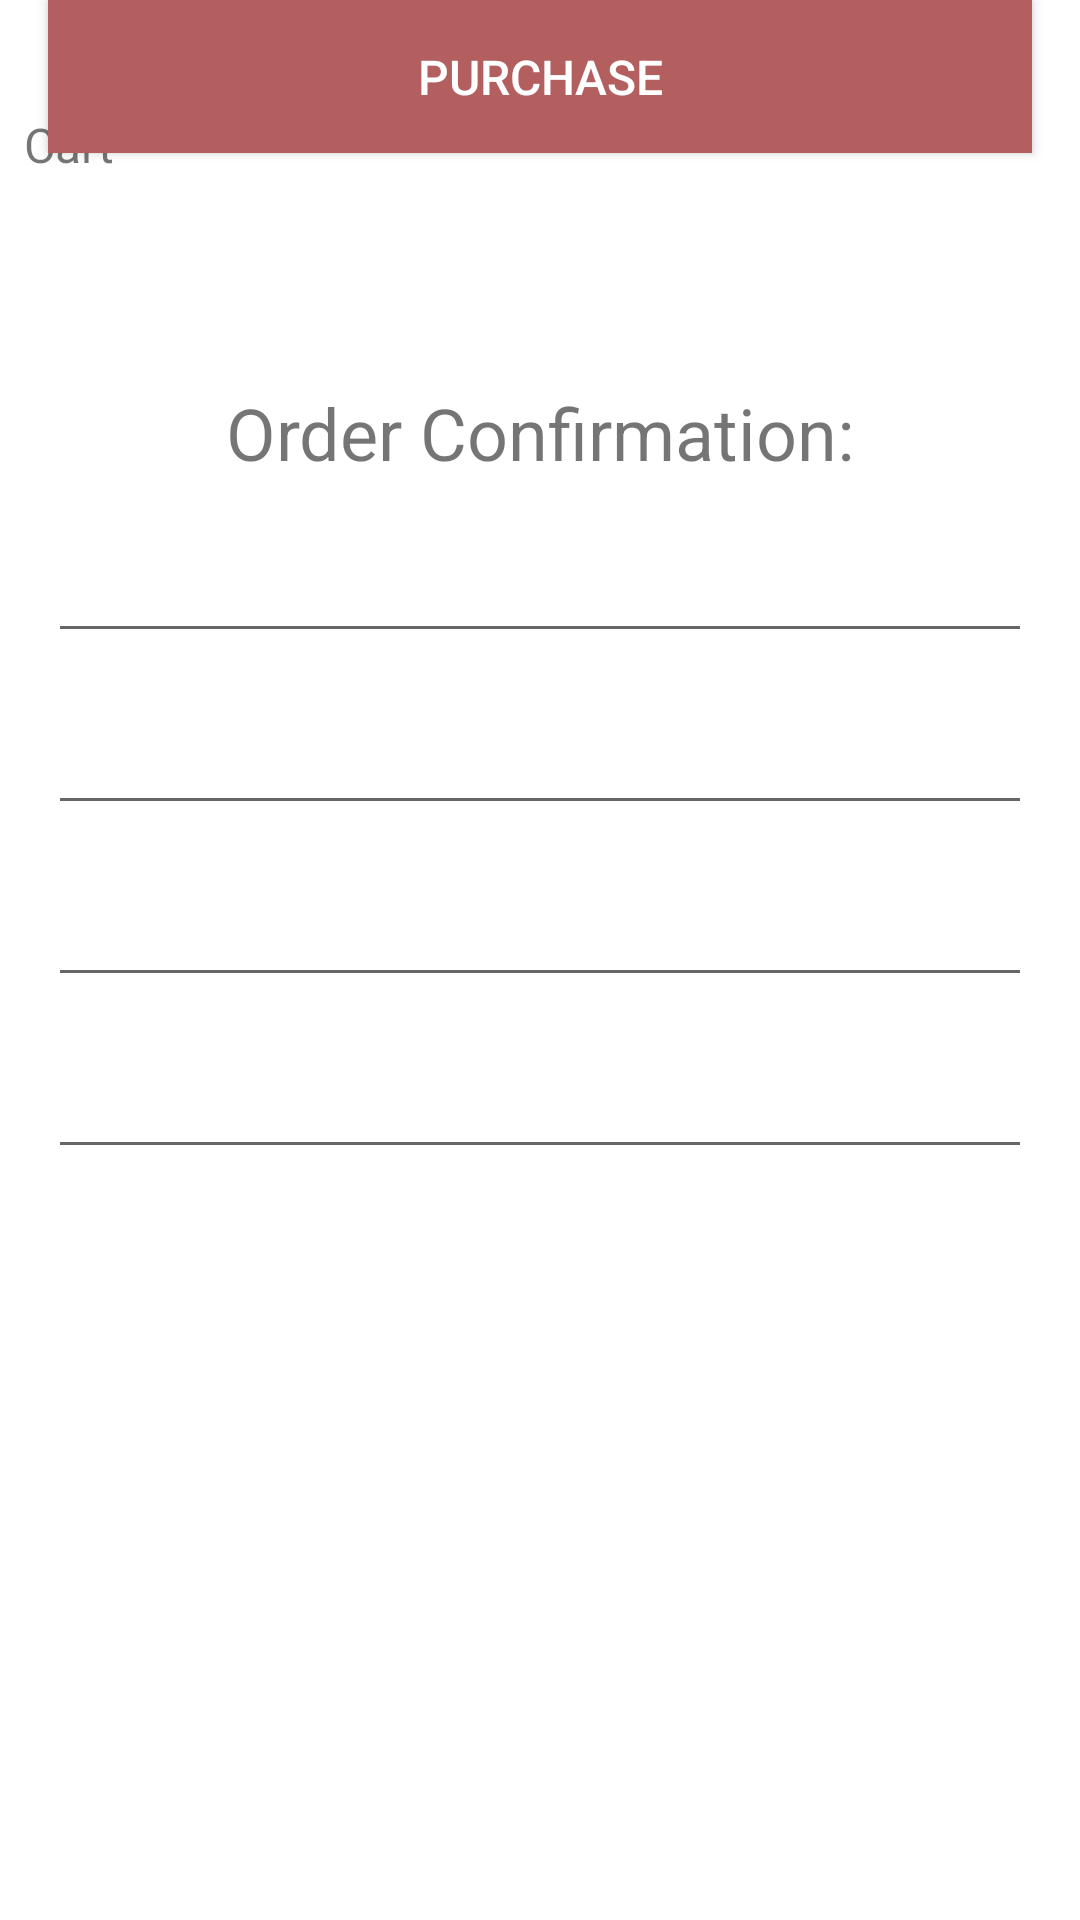

The Android layout XML behind this screen, and the referenced resources:
<!-- AndroidManifest.xml: application theme Theme.Quick_Eats_Team_Project -->
<!-- res/layout/activity_cart_screen.xml -->
<?xml version="1.0" encoding="utf-8"?>
<androidx.constraintlayout.widget.ConstraintLayout xmlns:android="http://schemas.android.com/apk/res/android"
    xmlns:app="http://schemas.android.com/apk/res-auto"
    xmlns:tools="http://schemas.android.com/tools"
    android:layout_width="match_parent"
    android:layout_height="match_parent"
    android:background="#FFFFFF"
    tools:context=".CartScreenActivity">

    <Button
        android:id="@+id/purchaseButton"
        android:layout_width="0dp"
        android:layout_height="51dp"
        android:layout_marginStart="16dp"
        android:layout_marginEnd="16dp"
        android:background="#B35F5F"
        android:text="Purchase"
        android:textAlignment="center"
        android:textColor="#FFFFFF"
        android:textSize="16sp"
        app:layout_constraintEnd_toEndOf="parent"
        app:layout_constraintHorizontal_bias="0.0"
        app:layout_constraintStart_toStartOf="parent"
        tools:layout_editor_absoluteY="664dp" />

    <TextView
        android:id="@+id/tvOrder"
        android:layout_width="wrap_content"
        android:layout_height="wrap_content"
        android:layout_marginStart="16dp"
        android:layout_marginTop="128dp"
        android:layout_marginEnd="16dp"
        android:text="Order Confirmation:"
        android:textSize="24sp"
        app:layout_constraintEnd_toEndOf="parent"
        app:layout_constraintStart_toStartOf="parent"
        app:layout_constraintTop_toTopOf="parent" />

    <EditText
        android:id="@+id/etFooditem1"
        android:layout_width="0dp"
        android:layout_height="wrap_content"
        android:layout_marginStart="16dp"
        android:layout_marginTop="16dp"
        android:layout_marginEnd="16dp"
        android:ems="10"
        android:inputType="textPersonName"
        app:layout_constraintEnd_toEndOf="parent"
        app:layout_constraintStart_toStartOf="parent"
        app:layout_constraintTop_toBottomOf="@+id/tvOrder" />

    <EditText
        android:id="@+id/etFooditem2"
        android:layout_width="0dp"
        android:layout_height="wrap_content"
        android:layout_marginStart="16dp"
        android:layout_marginTop="16dp"
        android:layout_marginEnd="16dp"
        android:ems="10"
        android:inputType="textPersonName"
        app:layout_constraintEnd_toEndOf="parent"
        app:layout_constraintHorizontal_bias="0.502"
        app:layout_constraintStart_toStartOf="parent"
        app:layout_constraintTop_toBottomOf="@+id/etFooditem1" />

    <EditText
        android:id="@+id/etFooditem3"
        android:layout_width="0dp"
        android:layout_height="wrap_content"
        android:layout_marginStart="16dp"
        android:layout_marginTop="16dp"
        android:layout_marginEnd="16dp"
        android:ems="10"
        android:inputType="textPersonName"
        app:layout_constraintEnd_toEndOf="parent"
        app:layout_constraintHorizontal_bias="0.502"
        app:layout_constraintStart_toStartOf="parent"
        app:layout_constraintTop_toBottomOf="@+id/etFooditem2" />

    <EditText
        android:id="@+id/etFooditem4"
        android:layout_width="0dp"
        android:layout_height="wrap_content"
        android:layout_marginStart="16dp"
        android:layout_marginTop="16dp"
        android:layout_marginEnd="16dp"
        android:ems="10"
        android:inputType="textPersonName"
        app:layout_constraintEnd_toEndOf="parent"
        app:layout_constraintHorizontal_bias="0.502"
        app:layout_constraintStart_toStartOf="parent"
        app:layout_constraintTop_toBottomOf="@+id/etFooditem3" />

    <EditText
        android:id="@+id/etFooditem5"
        android:layout_width="69dp"
        android:layout_height="14dp"
        android:layout_marginStart="16dp"
        android:layout_marginTop="16dp"
        android:layout_marginEnd="16dp"
        android:ems="10"
        android:inputType="textPersonName"
        app:layout_constraintEnd_toEndOf="parent"
        app:layout_constraintHorizontal_bias="0.502"
        app:layout_constraintStart_toStartOf="parent"
        app:layout_constraintTop_toBottomOf="@+id/etFooditem4" />

    <TextView
        android:id="@+id/tvTotal"
        android:layout_width="wrap_content"
        android:layout_height="wrap_content"
        android:layout_marginStart="16dp"
        android:layout_marginTop="304dp"
        android:layout_marginEnd="16dp"
        android:text="Total:"
        android:textSize="20sp"
        app:layout_constraintEnd_toEndOf="parent"
        app:layout_constraintHorizontal_bias="0.0"
        app:layout_constraintStart_toStartOf="parent"
        app:layout_constraintTop_toBottomOf="@+id/etFooditem5" />

    <EditText
        android:id="@+id/editTextTextPersonName"
        android:layout_width="wrap_content"
        android:layout_height="wrap_content"
        android:layout_marginTop="304dp"
        android:layout_marginEnd="32dp"
        android:ems="10"
        android:inputType="textPersonName"
        android:textSize="20sp"
        app:layout_constraintEnd_toEndOf="parent"
        app:layout_constraintHorizontal_bias="0.272"
        app:layout_constraintStart_toEndOf="@+id/tvTotal"
        app:layout_constraintTop_toBottomOf="@+id/etFooditem5" />

    <TextView
        android:id="@+id/textView3"
        android:layout_width="wrap_content"
        android:layout_height="wrap_content"
        android:layout_marginStart="8dp"
        android:layout_marginBottom="32dp"
        android:text="Cart"
        android:textSize="16sp"
        app:layout_constraintBottom_toTopOf="@+id/tvOrder"
        app:layout_constraintStart_toStartOf="parent"
        app:layout_constraintTop_toTopOf="parent" />

    <ImageView
        android:id="@+id/imageView11"
        android:layout_width="48dp"
        android:layout_height="44dp"
        android:layout_marginEnd="360dp"
        app:layout_constraintEnd_toEndOf="parent"
        app:layout_constraintTop_toBottomOf="@+id/textView3"
        app:srcCompat="@drawable/shopping_cart" />

</androidx.constraintlayout.widget.ConstraintLayout>
<!-- resources referenced by this layout -->
<resources>
  <!-- drawable shopping_cart: jpeg bitmap (drawable, 12832 bytes) -->
  <style name="Theme.Quick_Eats_Team_Project" parent="Theme.MaterialComponents.DayNight.DarkActionBar">
          
          <item name="colorPrimary">@color/primary_light</item>
          <item name="colorPrimaryVariant">@color/primary</item>
          <item name="colorOnPrimary">@color/white</item>
          
          <item name="colorSecondary">@color/teal_200</item>
          <item name="colorSecondaryVariant">@color/teal_700</item>
          <item name="colorOnSecondary">@color/black</item>
          
          <item name="android:statusBarColor" tools:targetApi="l">?attr/colorPrimaryVariant</item>
          
      </style>
  <color name="primary_light">#671C1C</color>
  <color name="primary">#510A0A</color>
  <color name="white">#FFFFFFFF</color>
  <color name="teal_200">#FF03DAC5</color>
  <color name="teal_700">#FF018786</color>
  <color name="black">#FF000000</color>
</resources>
